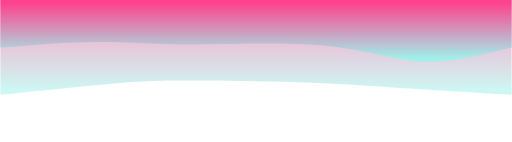
t = 0.00 s
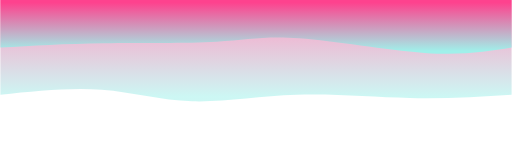
t = 0.75 s
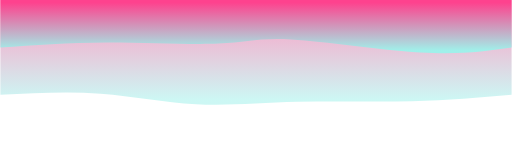
t = 1.25 s
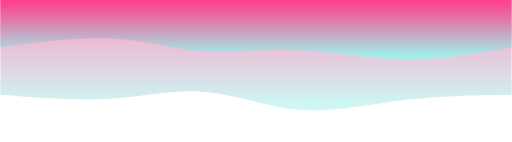
t = 2.00 s
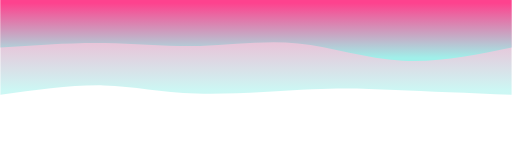
t = 2.75 s
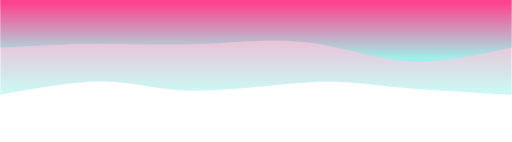
t = 3.25 s

The animated SVG that drew these frames (rendered in a browser with its animation timeline set to each time). Animation: 2 CSS @keyframes rules; one cycle of 4.00 s, repeats indefinitely.

<svg width="100%" height="100%" id="svg" viewBox="0 0 1440 400" xmlns="http://www.w3.org/2000/svg" class="transition duration-300 ease-in-out delay-150" transform="rotate(180)"><style>
          .path-0{
            animation:pathAnim-0 4s;
            animation-timing-function: linear;
            animation-iteration-count: infinite;
          }
          @keyframes pathAnim-0{
            0%{
              d: path("M 0,400 C 0,400 0,133 0,133 C 114.79425837320576,139.91866028708134 229.58851674641153,146.83732057416267 326,153 C 422.4114832535885,159.16267942583733 500.4401913875597,164.5693779904306 600,168 C 699.5598086124403,171.4306220095694 820.6507177033493,172.88516746411486 904,173 C 987.3492822966507,173.11483253588514 1032.956937799043,171.88995215311004 1116,165 C 1199.043062200957,158.11004784688996 1319.5215311004786,145.555023923445 1440,133 C 1440,133 1440,400 1440,400 Z");
            }
            25%{
              d: path("M 0,400 C 0,400 0,133 0,133 C 85.23444976076553,123.00956937799043 170.46889952153106,113.01913875598086 274,114 C 377.53110047846894,114.98086124401914 499.3588516746412,126.933014354067 607,121 C 714.6411483253588,115.066985645933 808.0956937799041,91.2488038277512 899,95 C 989.9043062200959,98.7511961722488 1078.2583732057417,130.07177033492823 1168,141 C 1257.7416267942583,151.92822966507177 1348.870813397129,142.46411483253587 1440,133 C 1440,133 1440,400 1440,400 Z");
            }
            50%{
              d: path("M 0,400 C 0,400 0,133 0,133 C 102.11483253588517,131.54545454545456 204.22966507177034,130.0909090909091 303,118 C 401.77033492822966,105.9090909090909 497.1961722488038,83.1818181818182 590,90 C 682.8038277511962,96.8181818181818 772.9856459330143,133.18181818181816 860,141 C 947.0143540669857,148.81818181818184 1030.8612440191387,128.09090909090907 1127,122 C 1223.1387559808613,115.90909090909092 1331.5693779904307,124.45454545454547 1440,133 C 1440,133 1440,400 1440,400 Z");
            }
            75%{
              d: path("M 0,400 C 0,400 0,133 0,133 C 125.8468899521531,140.00478468899522 251.6937799043062,147.00956937799043 335,156 C 418.3062200956938,164.99043062200957 459.07177033492826,175.96650717703346 552,168 C 644.9282296650717,160.03349282296654 790.019138755981,133.1244019138756 897,135 C 1003.980861244019,136.8755980861244 1072.8516746411483,167.5358851674641 1157,172 C 1241.1483253588517,176.4641148325359 1340.5741626794259,154.73205741626793 1440,133 C 1440,133 1440,400 1440,400 Z");
            }
            100%{
              d: path("M 0,400 C 0,400 0,133 0,133 C 114.79425837320576,139.91866028708134 229.58851674641153,146.83732057416267 326,153 C 422.4114832535885,159.16267942583733 500.4401913875597,164.5693779904306 600,168 C 699.5598086124403,171.4306220095694 820.6507177033493,172.88516746411486 904,173 C 987.3492822966507,173.11483253588514 1032.956937799043,171.88995215311004 1116,165 C 1199.043062200957,158.11004784688996 1319.5215311004786,145.555023923445 1440,133 C 1440,133 1440,400 1440,400 Z");
            }
          }</style><defs><linearGradient id="gradient" x1="50%" y1="100%" x2="50%" y2="0%"><stop offset="5%" stop-color="#fe428e"></stop><stop offset="95%" stop-color="#a0f0ea"></stop></linearGradient></defs><path d="M 0,400 C 0,400 0,133 0,133 C 114.79425837320576,139.91866028708134 229.58851674641153,146.83732057416267 326,153 C 422.4114832535885,159.16267942583733 500.4401913875597,164.5693779904306 600,168 C 699.5598086124403,171.4306220095694 820.6507177033493,172.88516746411486 904,173 C 987.3492822966507,173.11483253588514 1032.956937799043,171.88995215311004 1116,165 C 1199.043062200957,158.11004784688996 1319.5215311004786,145.555023923445 1440,133 C 1440,133 1440,400 1440,400 Z" stroke="none" stroke-width="0" fill="url(#gradient)" fill-opacity="0.53" class="transition-all duration-300 ease-in-out delay-150 path-0"></path><style>
          .path-1{
            animation:pathAnim-1 4s;
            animation-timing-function: linear;
            animation-iteration-count: infinite;
          }
          @keyframes pathAnim-1{
            0%{
              d: path("M 0,400 C 0,400 0,266 0,266 C 85.63636363636365,244.57416267942585 171.2727272727273,223.14832535885168 253,227 C 334.7272727272727,230.85167464114832 412.5454545454545,259.98086124401914 524,271 C 635.4545454545455,282.01913875598086 780.5454545454546,274.9282296650718 891,275 C 1001.4545454545454,275.0717703349282 1077.2727272727273,282.3062200956938 1163,282 C 1248.7272727272727,281.6937799043062 1344.3636363636365,273.8468899521531 1440,266 C 1440,266 1440,400 1440,400 Z");
            }
            25%{
              d: path("M 0,400 C 0,400 0,266 0,266 C 63.16746411483251,258.13397129186603 126.33492822966502,250.26794258373207 243,259 C 359.665071770335,267.73205741626793 529.8277511961722,293.0622009569378 623,299 C 716.1722488038278,304.9377990430622 732.3540669856459,291.48325358851673 811,285 C 889.6459330143541,278.51674641148327 1030.755980861244,279.00478468899524 1146,277 C 1261.244019138756,274.99521531100476 1350.622009569378,270.4976076555024 1440,266 C 1440,266 1440,400 1440,400 Z");
            }
            50%{
              d: path("M 0,400 C 0,400 0,266 0,266 C 100.25837320574163,248.08612440191388 200.51674641148327,230.17224880382773 305,232 C 409.48325358851673,233.82775119617227 518.1913875598086,255.3971291866029 613,259 C 707.8086124401914,262.6028708133971 788.7177033492825,248.23923444976072 868,254 C 947.2822966507175,259.7607655502393 1024.9377990430623,285.64593301435406 1120,291 C 1215.0622009569377,296.35406698564594 1327.531100478469,281.17703349282294 1440,266 C 1440,266 1440,400 1440,400 Z");
            }
            75%{
              d: path("M 0,400 C 0,400 0,266 0,266 C 104.70813397129183,243.3492822966507 209.41626794258366,220.69856459330143 309,228 C 408.58373205741634,235.30143540669857 503.043062200957,272.555023923445 598,284 C 692.956937799043,295.444976076555 788.4114832535885,281.08133971291863 881,276 C 973.5885167464115,270.91866028708137 1063.311004784689,275.11961722488036 1156,275 C 1248.688995215311,274.88038277511964 1344.3444976076555,270.4401913875598 1440,266 C 1440,266 1440,400 1440,400 Z");
            }
            100%{
              d: path("M 0,400 C 0,400 0,266 0,266 C 85.63636363636365,244.57416267942585 171.2727272727273,223.14832535885168 253,227 C 334.7272727272727,230.85167464114832 412.5454545454545,259.98086124401914 524,271 C 635.4545454545455,282.01913875598086 780.5454545454546,274.9282296650718 891,275 C 1001.4545454545454,275.0717703349282 1077.2727272727273,282.3062200956938 1163,282 C 1248.7272727272727,281.6937799043062 1344.3636363636365,273.8468899521531 1440,266 C 1440,266 1440,400 1440,400 Z");
            }
          }</style><defs><linearGradient id="gradient" x1="50%" y1="100%" x2="50%" y2="0%"><stop offset="5%" stop-color="#fe428e"></stop><stop offset="95%" stop-color="#a0f0ea"></stop></linearGradient></defs><path d="M 0,400 C 0,400 0,266 0,266 C 85.63636363636365,244.57416267942585 171.2727272727273,223.14832535885168 253,227 C 334.7272727272727,230.85167464114832 412.5454545454545,259.98086124401914 524,271 C 635.4545454545455,282.01913875598086 780.5454545454546,274.9282296650718 891,275 C 1001.4545454545454,275.0717703349282 1077.2727272727273,282.3062200956938 1163,282 C 1248.7272727272727,281.6937799043062 1344.3636363636365,273.8468899521531 1440,266 C 1440,266 1440,400 1440,400 Z" stroke="none" stroke-width="0" fill="url(#gradient)" fill-opacity="1" class="transition-all duration-300 ease-in-out delay-150 path-1"></path></svg>
